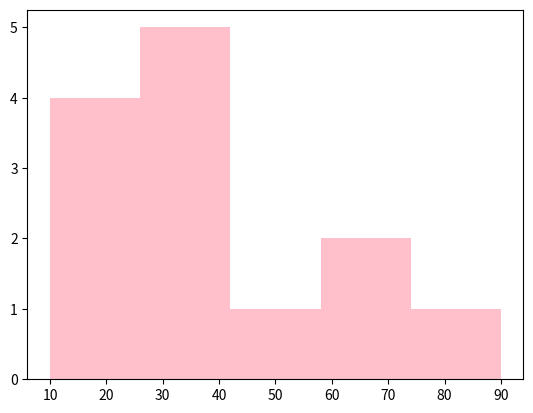

Reproduce this figure in Python. (Note: this script raises an exception after producing the figure.)
# -*- coding: utf-8 -*-
"""
Created on Mon Apr 21 17:21:05 2025

[redacted]
"""

import matplotlib.pyplot as plt
data=[19,15,30,20,30,50,60,90,30,40,70,10,30]
plt.hist(data , bins=5,color='pink', edgecolour='black')
plt.xlabel('Value')
plt.ylabel('Frequency')
plt.title('Histogram chart(list data) ')
plt.show()               